Run: headless pygame with SDL's dummy video driver; simulated clock (each Clock.tick advances the game by its frame time, no real sleeping); random seed 0; keys injected as events and as key.get_pressed() state; no mouse input.
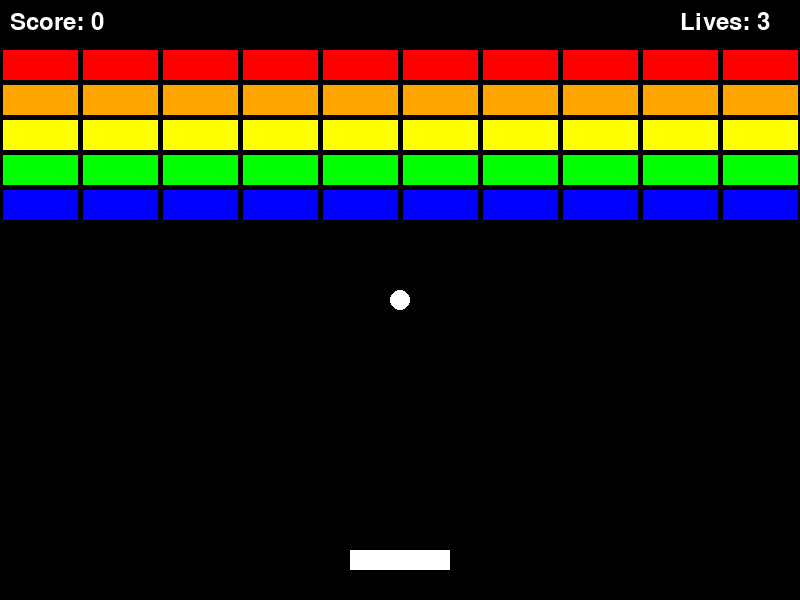
Frame 1 of 4 · flips 1–60 · no input
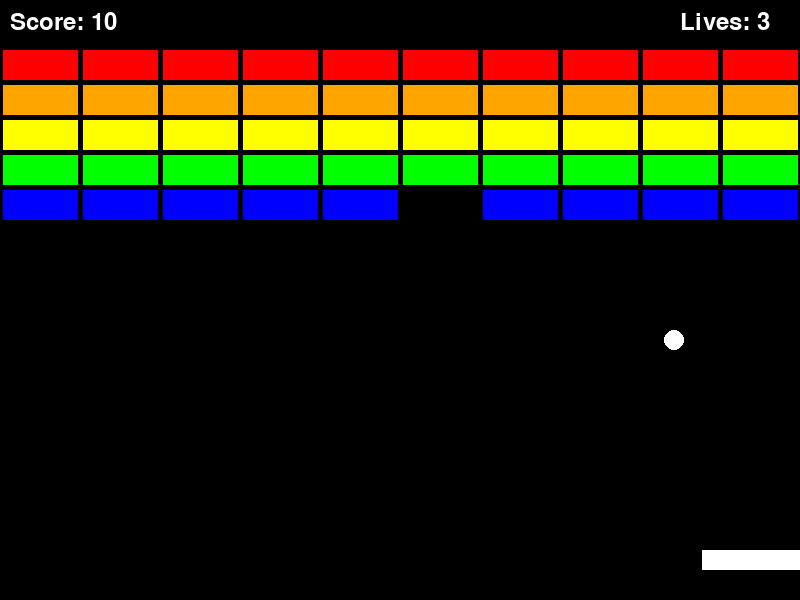
Frame 2 of 4 · flips 61–180 · tapped SPACE, RETURN · held RIGHT (→), D
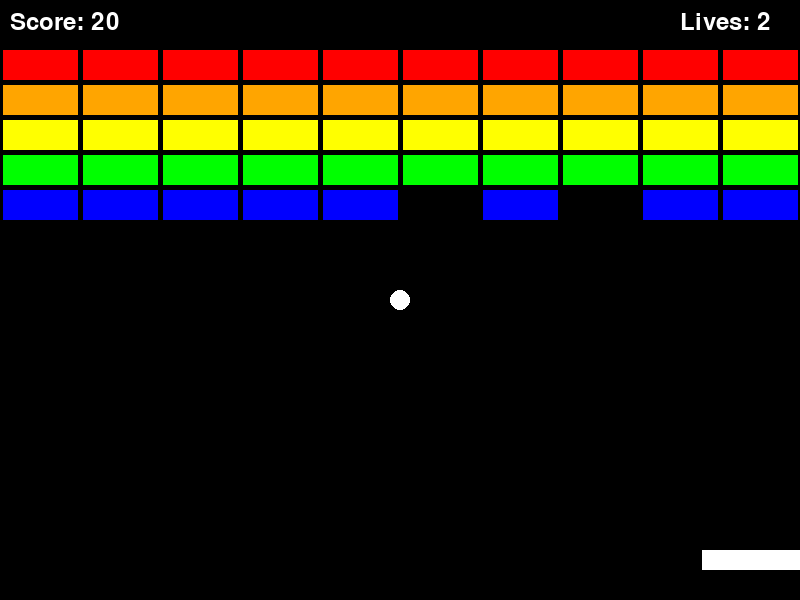
Frame 3 of 4 · flips 181–300 · held DOWN (↓), S
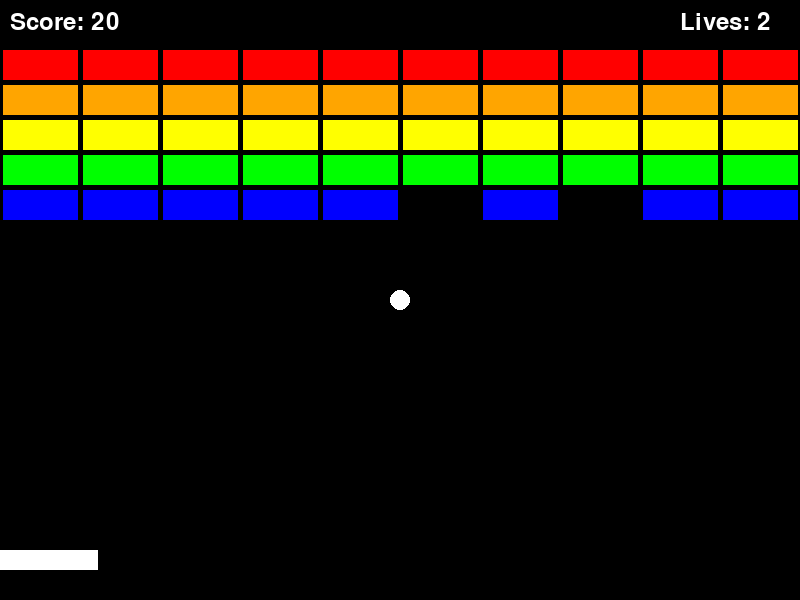
Frame 4 of 4 · flips 301–420 · held LEFT (←), A, UP (↑), W

The pygame program that drew these frames:

import pygame
import sys

# Инициализация Pygame
pygame.init()

# Константы
SCREEN_WIDTH = 800
SCREEN_HEIGHT = 600
BRICK_WIDTH = 75
BRICK_HEIGHT = 30
PADDLE_WIDTH = 100
PADDLE_HEIGHT = 20
BALL_RADIUS = 10

# Цвета
BLACK = (0, 0, 0)
WHITE = (255, 255, 255)
COLORS = [(255, 0, 0),  # Красный
          (255, 165, 0),  # Оранжевый
          (255, 255, 0),  # Желтый
          (0, 255, 0),  # Зеленый
          (0, 0, 255)]  # Синий


class Paddle:
    """Класс для платформы игрока"""

    def __init__(self):
        self.width = PADDLE_WIDTH
        self.height = PADDLE_HEIGHT
        self.x = (SCREEN_WIDTH - self.width) // 2
        self.y = SCREEN_HEIGHT - 50
        self.speed = 8
        self.rect = pygame.Rect(self.x, self.y, self.width, self.height)

    def move(self, direction):
        """Движение платформы"""
        if direction == "left" and self.rect.left > 0:
            self.rect.x -= self.speed
        elif direction == "right" and self.rect.right < SCREEN_WIDTH:
            self.rect.x += self.speed

    def draw(self, screen):
        """Отрисовка платформы"""
        pygame.draw.rect(screen, WHITE, self.rect)


class Ball:
    """Класс для мяча"""

    def __init__(self):
        self.radius = BALL_RADIUS
        self.reset()

    def reset(self):
        """Сброс мяча в начальное положение"""
        self.x = SCREEN_WIDTH // 2
        self.y = SCREEN_HEIGHT // 2
        self.speed_x = 5
        self.speed_y = -5
        self.rect = pygame.Rect(self.x - self.radius,
                                self.y - self.radius,
                                self.radius * 2,
                                self.radius * 2)
        self.active = False

    def move(self):
        """Движение мяча"""
        if self.active:
            self.rect.x += self.speed_x
            self.rect.y += self.speed_y

            # Столкновение со стенами
            if self.rect.left <= 0 or self.rect.right >= SCREEN_WIDTH:
                self.speed_x *= -1
            if self.rect.top <= 0:
                self.speed_y *= -1

    def draw(self, screen):
        """Отрисовка мяча"""
        pygame.draw.circle(screen, WHITE, self.rect.center, self.radius)


class Brick:
    """Класс для кирпичей"""

    def __init__(self, x, y, color):
        self.rect = pygame.Rect(x, y, BRICK_WIDTH, BRICK_HEIGHT)
        self.color = color
        self.active = True

    def draw(self, screen):
        """Отрисовка кирпича"""
        if self.active:
            pygame.draw.rect(screen, self.color, self.rect)


class Game:
    """Основной класс игры"""

    def __init__(self):
        self.screen = pygame.display.set_mode((SCREEN_WIDTH, SCREEN_HEIGHT))
        pygame.display.set_caption("Arkanoid")
        self.clock = pygame.time.Clock()
        self.font = pygame.font.Font(None, 36)
        self.reset_game()

    def reset_game(self):
        """Инициализация игровых объектов"""
        self.paddle = Paddle()
        self.ball = Ball()
        self.bricks = []
        self.score = 0
        self.lives = 3
        self.create_bricks()

    def create_bricks(self):
        """Создание сетки кирпичей"""
        for row in range(5):
            for col in range(10):
                brick_x = col * (BRICK_WIDTH + 5) + 3
                brick_y = row * (BRICK_HEIGHT + 5) + 50
                color = COLORS[row]
                self.bricks.append(Brick(brick_x, brick_y, color))

    def handle_collisions(self):
        """Обработка столкновений"""
        # Столкновение с платформой
        if self.ball.rect.colliderect(self.paddle.rect) and self.ball.active:
            self.ball.speed_y = -abs(self.ball.speed_y)
            # Изменение направления по X в зависимости от места удара
            hit_pos = (self.ball.rect.centerx - self.paddle.rect.left) / self.paddle.rect.width
            self.ball.speed_x = (hit_pos - 0.5) * 10

        # Столкновение с кирпичами
        for brick in self.bricks:
            if brick.active and self.ball.rect.colliderect(brick.rect):
                brick.active = False
                self.score += 10
                self.ball.speed_y *= -1
                break

        # Проверка на проигрыш
        if self.ball.rect.bottom >= SCREEN_HEIGHT:
            self.lives -= 1
            if self.lives > 0:
                self.ball.reset()
            else:
                self.game_over()

    def game_over(self):
        """Завершение игры"""
        text = self.font.render(f"Game Over! Score: {self.score}", True, WHITE)
        self.screen.blit(text, (SCREEN_WIDTH // 2 - 150, SCREEN_HEIGHT // 2))
        pygame.display.flip()
        pygame.time.wait(3000)
        pygame.quit()
        sys.exit()

    def check_victory(self):
        """Проверка победы"""
        if all(not brick.active for brick in self.bricks):
            text = self.font.render(f"You Win! Score: {self.score}", True, WHITE)
            self.screen.blit(text, (SCREEN_WIDTH // 2 - 150, SCREEN_HEIGHT // 2))
            pygame.display.flip()
            pygame.time.wait(3000)
            pygame.quit()
            sys.exit()

    def draw_ui(self):
        """Отрисовка интерфейса"""
        score_text = self.font.render(f"Score: {self.score}", True, WHITE)
        lives_text = self.font.render(f"Lives: {self.lives}", True, WHITE)
        self.screen.blit(score_text, (10, 10))
        self.screen.blit(lives_text, (SCREEN_WIDTH - 120, 10))

    def run(self):
        """Основной игровой цикл"""
        while True:
            self.screen.fill(BLACK)

            for event in pygame.event.get():
                if event.type == pygame.QUIT:
                    pygame.quit()
                    sys.exit()
                if event.type == pygame.KEYDOWN:
                    if event.key == pygame.K_SPACE and not self.ball.active:
                        self.ball.active = True

            # Управление
            keys = pygame.key.get_pressed()
            if keys[pygame.K_LEFT]:
                self.paddle.move("left")
            if keys[pygame.K_RIGHT]:
                self.paddle.move("right")

            # Движение мяча
            self.ball.move()

            # Обработка столкновений
            self.handle_collisions()

            # Отрисовка объектов
            self.paddle.draw(self.screen)
            self.ball.draw(self.screen)
            for brick in self.bricks:
                brick.draw(self.screen)

            # Отрисовка интерфейса
            self.draw_ui()

            # Проверка победы
            self.check_victory()

            pygame.display.flip()
            self.clock.tick(60)


if __name__ == "__main__":
    game = Game()
    game.run()
